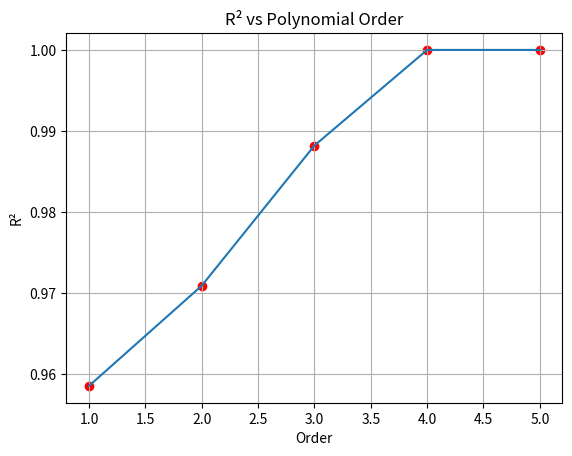
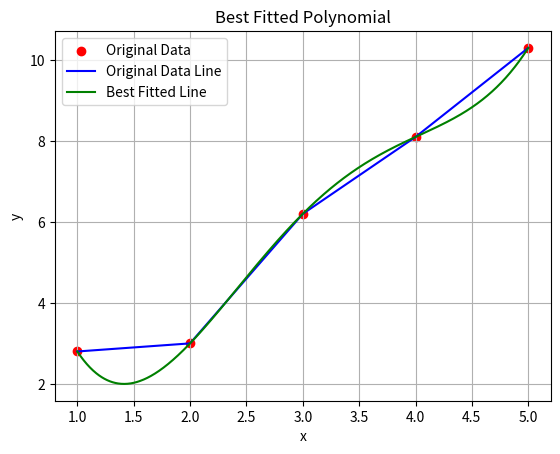

Write Python code to recreate these figures, in order.
# Regression Method 02 : R Squared Method

import numpy as np
import matplotlib.pyplot as plt

# Original data
x = np.array([1, 2, 3, 4, 5])
y = np.array([2.8, 3, 6.2, 8.1, 10.3])

orders = range(1, 6)
R2 = []

for order in orders:

    # Fit polynomial
    coefficient = np.polyfit(x, y, order)

    # Create polynomial function
    f = np.poly1d(coefficient)

    # Predicted y values
    yp = f(x)

    # R² calculation
    ss_res = np.sum((y - yp) ** 2)
    ss_tot = np.sum((y - np.mean(y)) ** 2)

    r_squared = 1 - (ss_res / ss_tot)

    R2.append(r_squared)

# Plot R² vs Order
plt.figure()

plt.plot(orders, R2, label="R²")
plt.scatter(orders, R2, marker="o", color="r")

plt.xlabel("Order")
plt.ylabel("R²")
plt.title("R² vs Polynomial Order")

plt.grid(True)
plt.show()

# Plot original data
plt.figure()

plt.scatter(x, y, label="Original Data", marker="o", color="r")
plt.plot(x, y, label="Original Data Line", color="b")

# Best fitted polynomial
x_new = np.linspace(min(x), max(x), 1000)

coefficient = np.polyfit(x, y, 4)
f = np.poly1d(coefficient)
yp = f(x_new)
plt.plot(x_new, yp, label="Best Fitted Line", color="g")

plt.xlabel("x")
plt.ylabel("y")
plt.title("Best Fitted Polynomial")

plt.grid(True)
plt.legend()

plt.show()
